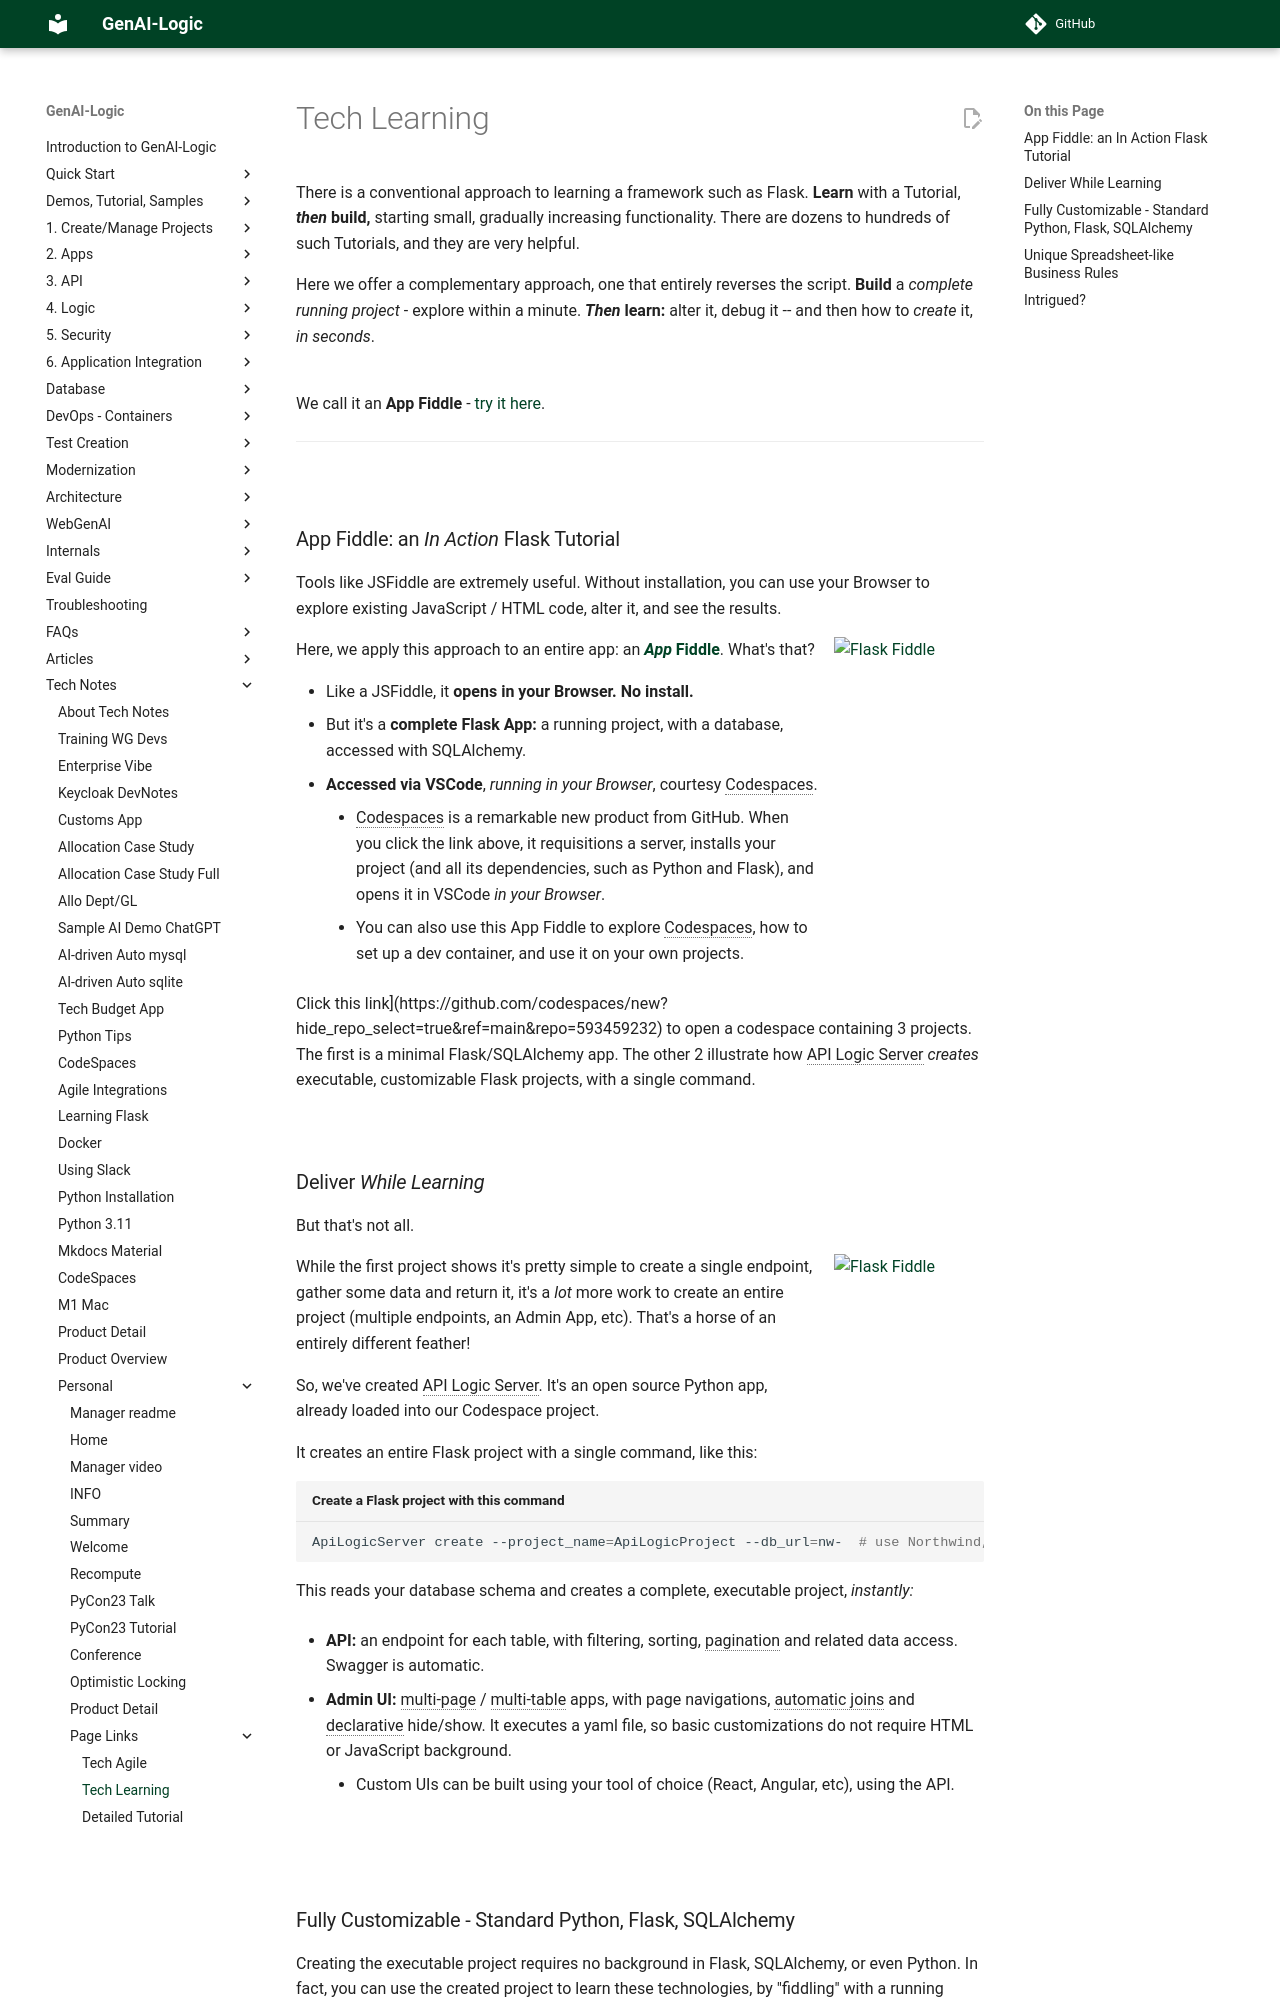

repository: ApiLogicServer/Docs · page: Tech-Learning/index.html · generator: jekyll

There is a conventional approach to learning a framework such as Flask.  **Learn** with a Tutorial, ***then* build,** starting small, gradually increasing functionality. There are dozens to hundreds of such Tutorials, and they are very helpful.

Here we offer a complementary approach, one that entirely reverses the script.  **Build** a *complete running project* - explore within a minute.  ***Then* learn:** alter it, debug it -- and then how to *create* it, *in seconds*.
<br><br>

We call it an **App Fiddle** - [try it here](https://github.com/codespaces/new?hide_repo_select=true&ref=main&repo=593459232).

---

&nbsp;

## App Fiddle: an *In Action* Flask Tutorial

Tools like JSFiddle are extremely useful.  Without installation, you can use your Browser to explore existing JavaScript / HTML code, alter it, and see the results.

![Flask Fiddle](images/vscode/app-fiddle/flask-fiddle.jpg){: style="height:150px;width:150px"; align=right }

Here, we apply this approach to an entire app: an [***App* Fiddle**](https://github.com/codespaces/new?hide_repo_select=true&ref=main&repo=593459232).  What's that?

* Like a JSFiddle, it **opens in your Browser.  No install.**
* But it's a **complete Flask App:** a running project, with a database, accessed with SQLAlchemy.
* **Accessed via VSCode**, *running in your Browser*, courtesy Codespaces.
    * Codespaces is a remarkable new product from GitHub.  When you click the link above, it requisitions a server, installs your project (and all its dependencies, such as Python and Flask), and opens it in VSCode *in your Browser*.
    * You can also use this App Fiddle to explore Codespaces, how to set up a dev container, and use it on your own projects.

Click this link](https://github.com/codespaces/new?hide_repo_select=true&ref=main&repo=593459232) to open a codespace containing 3 projects.  The first is a minimal Flask/SQLAlchemy app.  The other 2 illustrate how API Logic Server *creates* executable, customizable Flask projects, with a single command.

&nbsp;

## Deliver *While Learning*

But that's not all.

![Flask Fiddle](images/vscode/app-fiddle/horse-feathers.jpg){: style="height:150px;width:150px"; align=right }
While the first project shows it's pretty simple to create a single endpoint, gather some data and return it, it's a *lot* more work to create an entire project (multiple endpoints, an Admin App, etc).  That's a horse of an entirely different feather!

So, we've created API Logic Server.  It's an open source Python app, already loaded into our Codespace project.

It creates an entire Flask project with a single command, like this:

```bash title="Create a Flask project with this command"
ApiLogicServer create --project_name=ApiLogicProject --db_url=nw-  # use Northwind, no customizations
```

This reads your database schema and creates a complete, executable project, *instantly:*

* **API:** an endpoint for each table, with filtering, sorting, pagination and related data access.  Swagger is automatic.


* **Admin UI:** multi-page / multi-table apps, with page navigations, automatic joins and declarative hide/show.  It executes a yaml file, so basic customizations do not require HTML or JavaScript background.

    * Custom UIs can be built using your tool of choice (React, Angular, etc), using the API.<br><br>


&nbsp;
